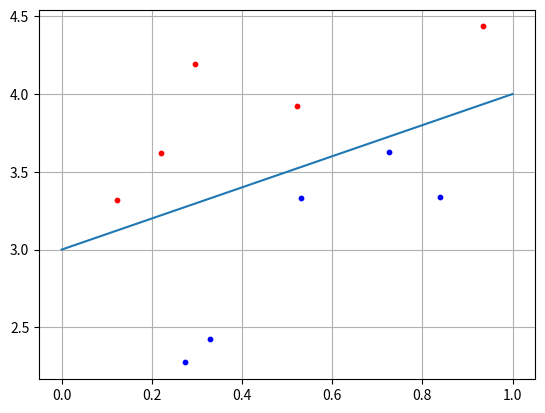

The matplotlib source for this figure:
import numpy as np
import matplotlib.pyplot as plt

N = 5
b = 3
x1 = np.random.random(N)
print(x1)
x2 = x1+[np.random.randint(10)/10 for i in range(N)]+b
print(x2)
C1 = [x1, x2]
print(C1)
x1 = np.random.random(N)
x2 = x1-[np.random.randint(10)/10 for i in range(N)]-0.1+b
C2 = [x1, x2]
print(C2)
f = [0+b, 1+b]
w2 = 0.5
w3 = -b*w2
w = np.array([-w2, w2, w3])

for i in range(N):
    x = np.array([C1[0][i], C1[1][i],1])
    y = np.dot(w, x)
    if y>=0:
        print(1)
    else: 
        print(2)
plt.scatter(C1[0][:], C1[1][:], s=10, c='red')
plt.scatter(C2[0][:], C2[1][:], s=10, c='blue')
plt.plot(f)
plt.grid(True)
plt.show()